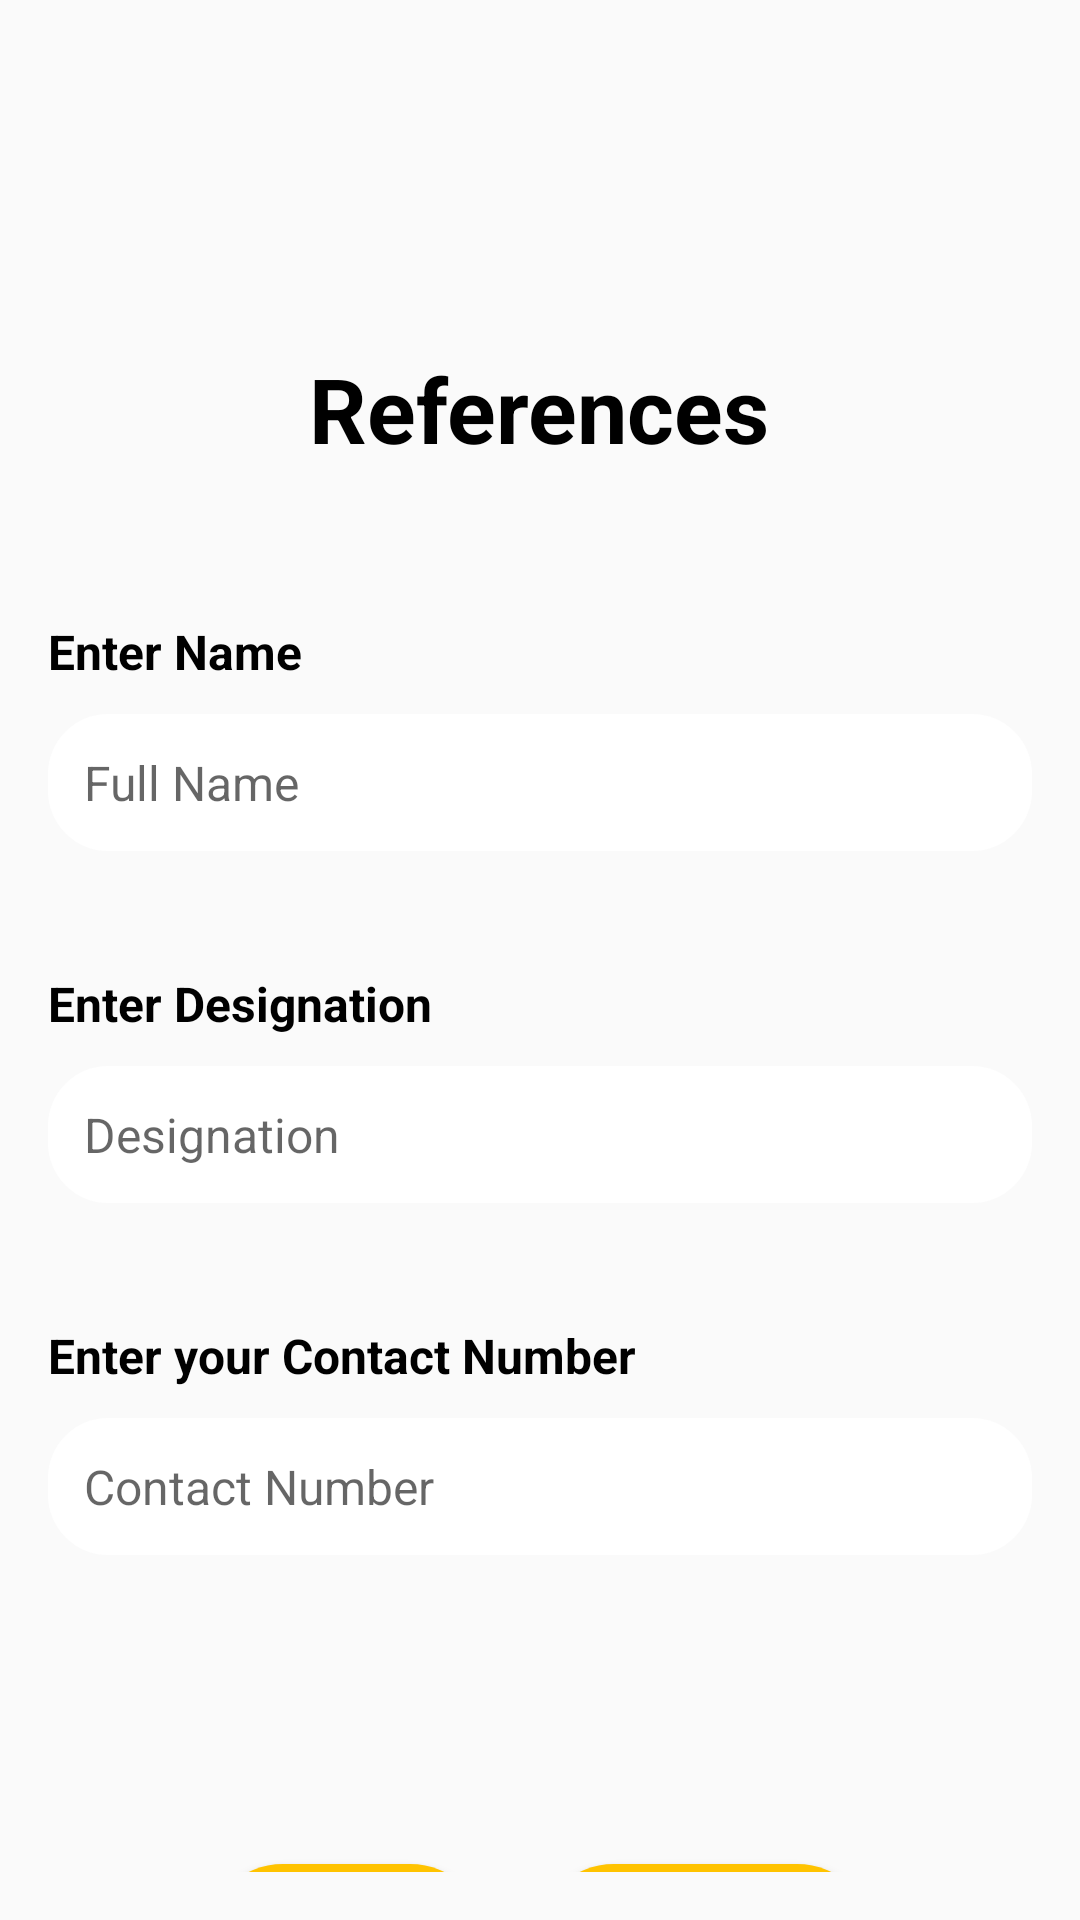

Android layout source for this screen:
<!-- AndroidManifest.xml: activity theme Theme.AppCompat.Light.NoActionBar -->
<!-- res/layout/activity_references.xml -->
<?xml version="1.0" encoding="utf-8"?>
<LinearLayout xmlns:android="http://schemas.android.com/apk/res/android"
    android:layout_width="match_parent"
    android:layout_height="match_parent"
    android:padding="16dp"
    android:background="@drawable/resume_background"
    android:orientation="vertical">

    <TextView
        android:layout_width="wrap_content"
        android:layout_height="wrap_content"
        android:text="References"
        android:layout_marginTop="100dp"
        android:textSize="30sp"
        android:textStyle="bold"
        android:layout_gravity="center_horizontal"
        android:textColor="@color/black" />

    
    <TextView
        android:layout_width="wrap_content"
        android:layout_height="wrap_content"
        android:layout_marginTop="50dp"
        android:text="Enter Name"
        android:textColor="#000000"
        android:textSize="16sp"
        android:textStyle="bold" />

    <EditText
        android:id="@+id/etName"
        android:layout_width="match_parent"
        android:layout_height="wrap_content"
        android:layout_marginTop="10dp"
        android:background="@drawable/rounded_edittext"
        android:hint="Full Name"
        android:padding="12dp"
        android:textColor="#000000"
        android:textSize="16sp"/>

    
    <TextView
        android:layout_width="wrap_content"
        android:layout_height="wrap_content"
        android:layout_marginTop="40dp"
        android:text="Enter Designation"
        android:textSize="16sp"
        android:textColor="#000000"
        android:textStyle="bold"/>

    <EditText
        android:id="@+id/etDesignation"
        android:layout_width="match_parent"
        android:layout_height="wrap_content"
        android:layout_marginTop="10dp"
        android:background="@drawable/rounded_edittext"
        android:hint="Designation"
        android:padding="12dp"
        android:textColor="#000000"
        android:textSize="16sp"/>

    
    <TextView
        android:layout_width="wrap_content"
        android:layout_height="wrap_content"
        android:layout_marginTop="40dp"
        android:text="Enter your Contact Number"
        android:textSize="16sp"
        android:textColor="#000000"
        android:textStyle="bold"/>

    <EditText
        android:id="@+id/etContact"
        android:layout_width="match_parent"
        android:layout_height="wrap_content"
        android:layout_marginTop="10dp"
        android:background="@drawable/rounded_edittext"
        android:hint="Contact Number"
        android:inputType="phone"
        android:padding="12dp"
        android:textColor="#000000"
        android:textSize="16sp"/>

    
    <LinearLayout
        android:layout_width="match_parent"
        android:layout_height="162dp"
        android:gravity="center"
        android:orientation="horizontal"
        android:paddingTop="16dp">

        <Button
            android:id="@+id/btnSave"
            android:layout_width="wrap_content"
            android:layout_height="52dp"
            android:layout_marginTop="40dp"
            android:background="@drawable/rounded_button1"
            android:text="Save"
            android:layout_marginEnd="8dp"
            android:textColor="@color/white" />

        <Button
            android:id="@+id/btnCancel"
            android:layout_width="wrap_content"
            android:layout_height="52dp"
            android:layout_marginTop="40dp"
            android:layout_marginStart="8dp"
            android:background="@drawable/rounded_button1"
            android:text="Cancel"
            android:textColor="@color/white" />
    </LinearLayout>
</LinearLayout>
<!-- resources referenced by this layout -->
<resources>
  <!-- drawable rounded_button1 (drawable) -->
  <?xml version="1.0" encoding="utf-8"?>
  <shape xmlns:android="http://schemas.android.com/apk/res/android">
      <corners android:radius="30dp"/>
      <solid android:color="#FFC300"/>
      <padding android:left="30dp" android:right="30dp"/>
  </shape>
  <!-- drawable rounded_edittext (drawable) -->
  <?xml version="1.0" encoding="utf-8"?>
  <shape xmlns:android="http://schemas.android.com/apk/res/android">
      <solid android:color="#FFFFFF"/>
      <corners android:radius="20dp"/>
      <padding android:left="20dp" android:right="20dp"/>
  </shape>
  <!-- not gathered from this repository: default colours our renderer supplied (Android Studio template values) -->
  <color name="black">#FF000000</color>
  <color name="white">#FFFFFFFF</color>
</resources>
